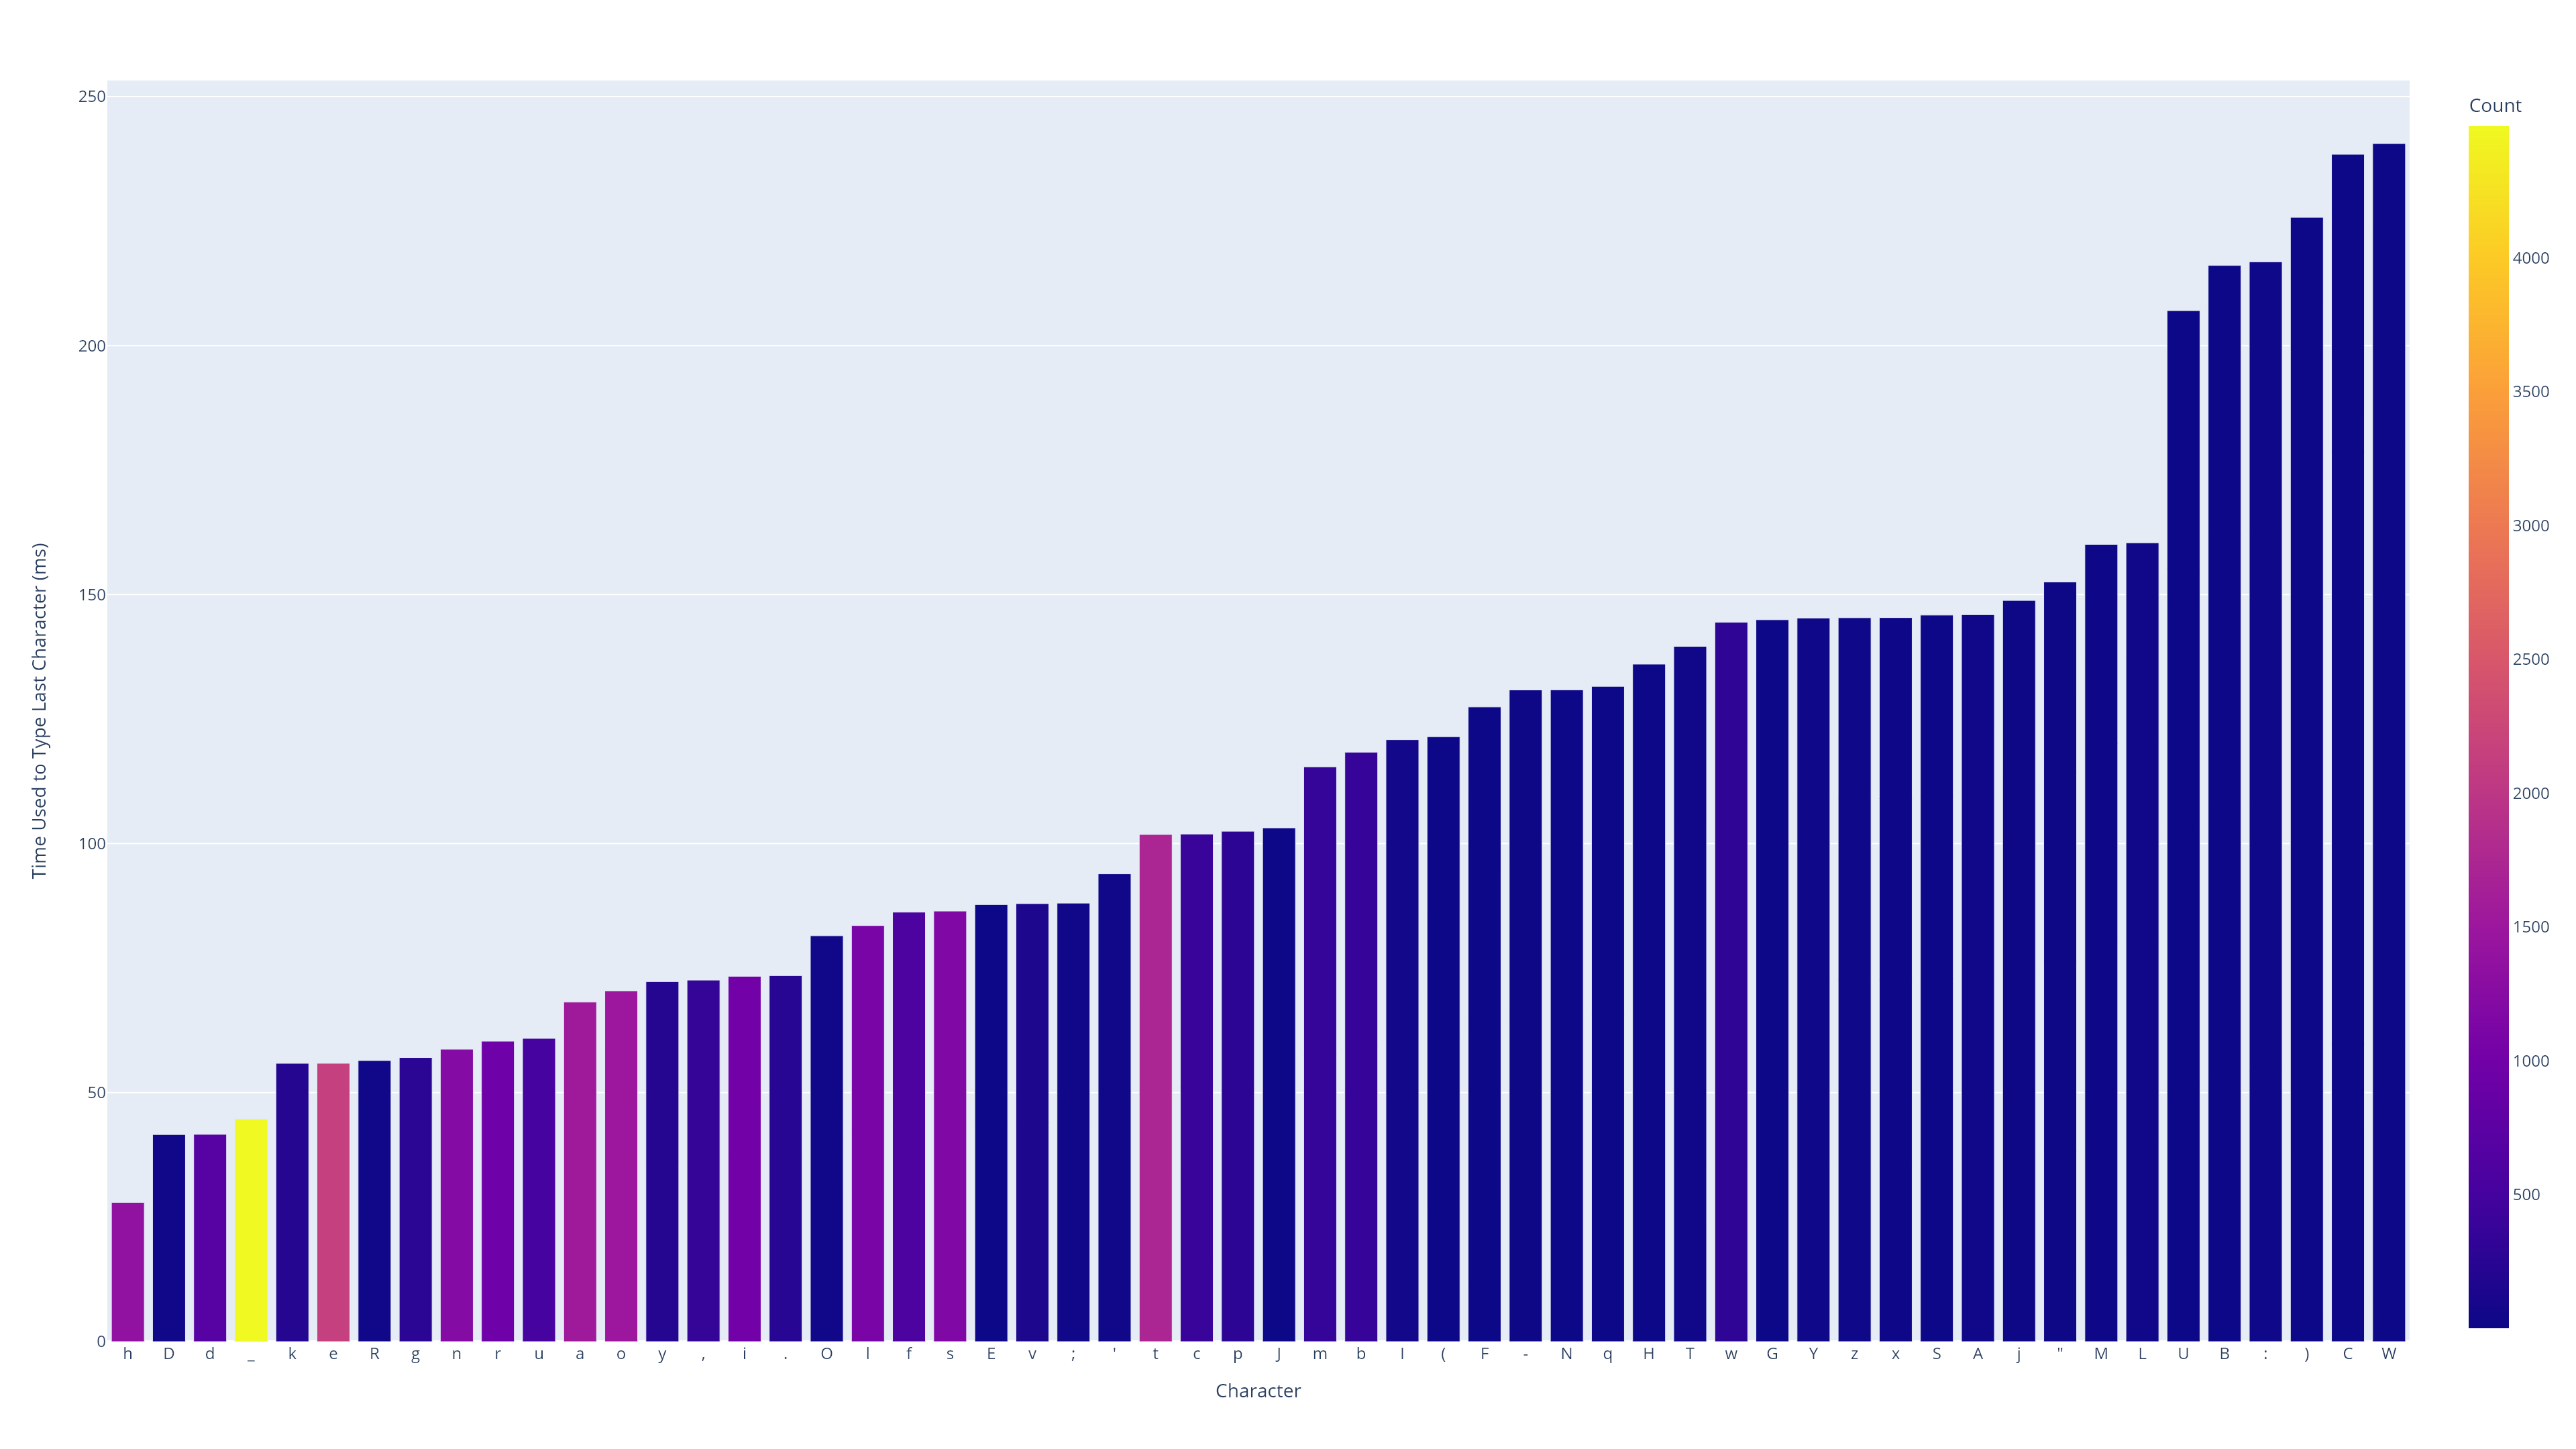

The data file committed next to this chart (first rows):
Character, Count, Time Used to Type Last Character (ms)
h, 1365, 27.97
D, 28, 41.6
d, 688, 41.63
_, 4492, 44.73
k, 213, 55.89
e, 2138, 55.9
R, 28, 56.45
g, 266, 57.04
n, 1216, 58.72
r, 954, 60.34
u, 510, 60.89
a, 1550, 68.19
o, 1503, 70.45
y, 205, 72.29
,, 344, 72.6
i, 997, 73.37
., 224, 73.5
O, 30, 81.51
l, 1079, 83.55
f, 577, 86.25
s, 1170, 86.47
E, 2, 87.78
v, 134, 87.95
;, 33, 88.06
', 27, 93.94
t, 1720, 101.8
c, 382, 101.9
p, 270, 102.5
J, 1, 103.2
m, 353, 115.4
b, 360, 118.4
I, 41, 120.9
(, 1, 121.5
F, 1, 127.4
-, 6, 130.9
N, 1, 130.9
q, 5, 131.6
H, 3, 136
T, 29, 139.6
w, 292, 144.4
G, 3, 145
Y, 21, 145.3
z, 15, 145.4
x, 12, 145.4
S, 1, 145.9
A, 33, 146
j, 9, 148.8
", 11, 152.5
M, 12, 160.1
L, 29, 160.4
U, 2, 207
B, 1, 216.1
:, 15, 216.8
), 1, 225.7
C, 1, 238.4
W, 2, 240.6
